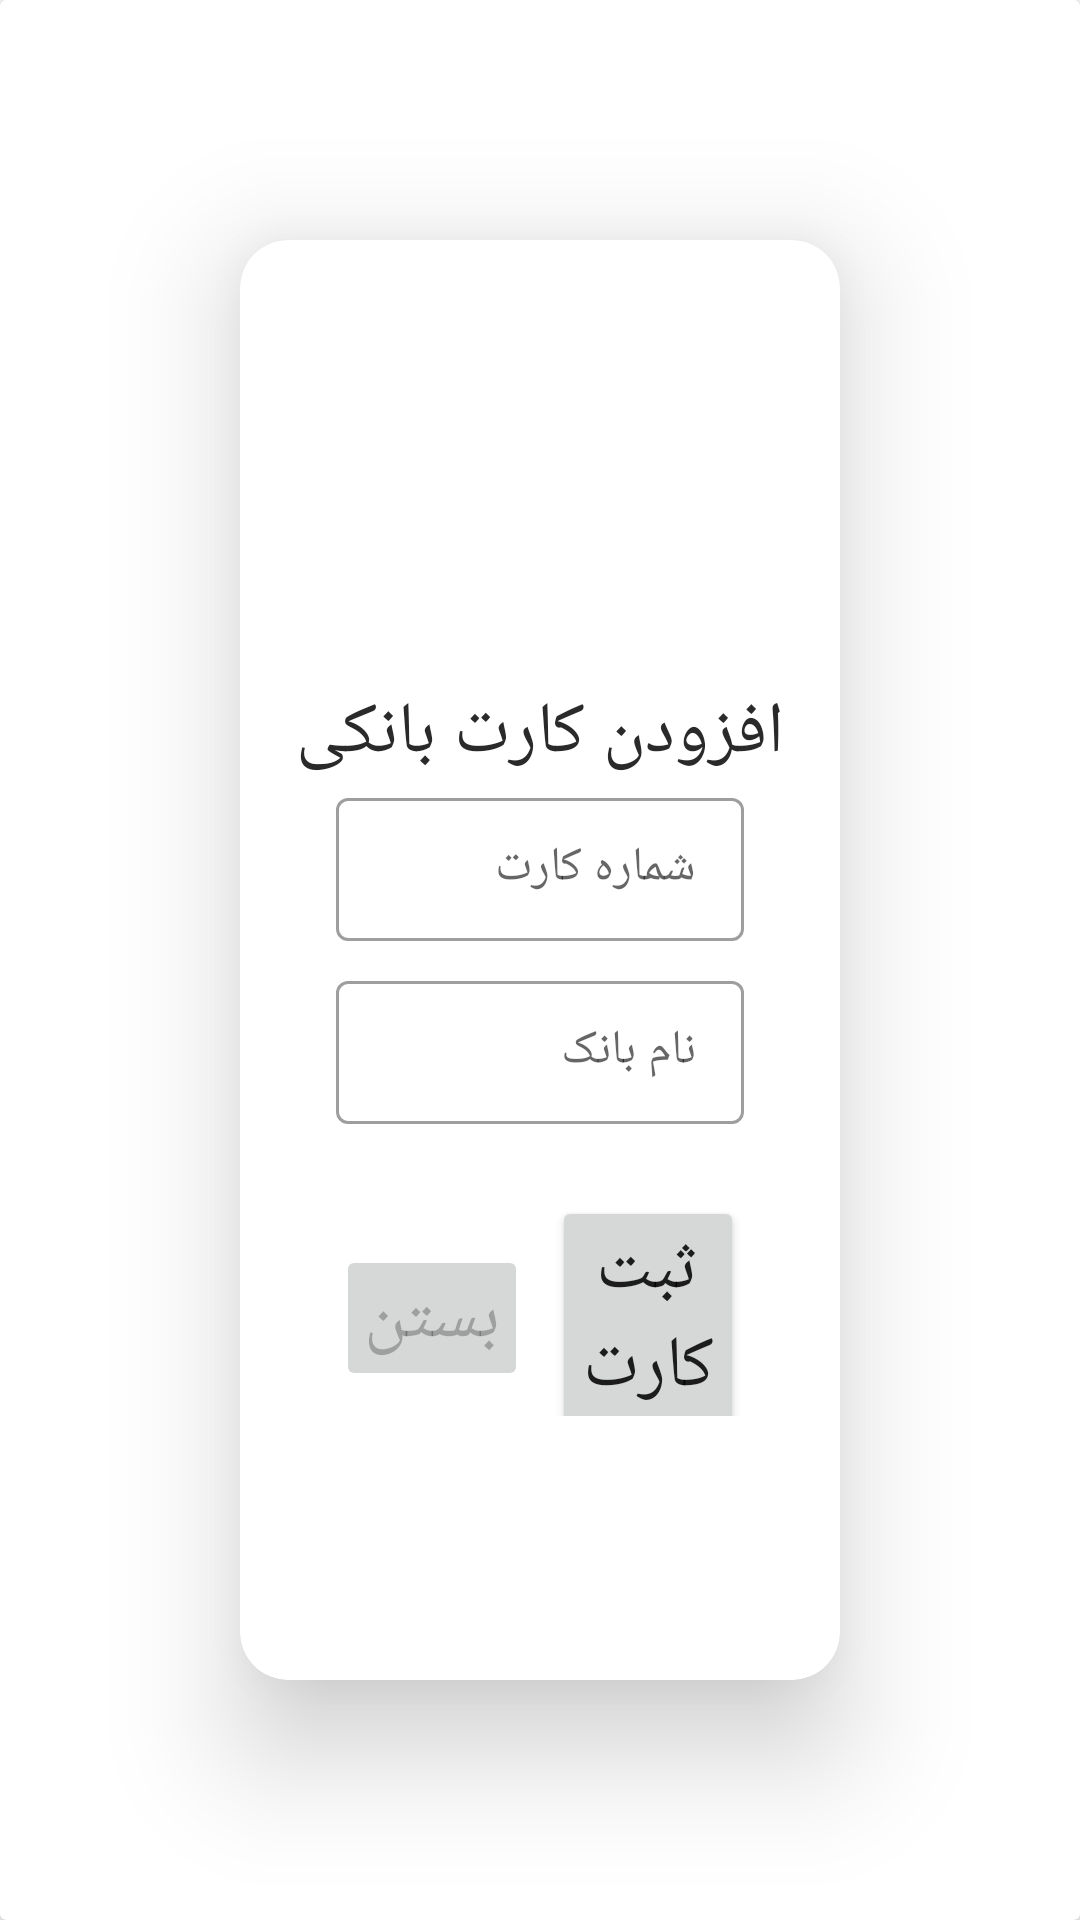

Reconstruct the res/layout file that produces this screen, plus the resources it refers to.
<!-- AndroidManifest.xml: application theme Theme.SepPaymentSample -->
<!-- res/layout/dialog_add_bank_card_item.xml -->
<?xml version="1.0" encoding="utf-8"?>
<androidx.cardview.widget.CardView xmlns:android="http://schemas.android.com/apk/res/android"
    xmlns:app="http://schemas.android.com/apk/res-auto"
    android:layout_width="match_parent"
    android:layout_height="match_parent">

    <androidx.cardview.widget.CardView
        android:layout_width="match_parent"
        android:layout_height="match_parent"
        android:layout_marginStart="80dp"
        android:layout_marginTop="80dp"
        android:layout_marginEnd="80dp"
        android:layout_marginBottom="80dp"
        app:cardCornerRadius="16dp"
        app:cardElevation="24dp">

        <LinearLayout
            android:layout_width="match_parent"
            android:layout_height="wrap_content"
            android:layout_gravity="center"
            android:layout_margin="16dp"
            android:orientation="vertical">

            <TextView
                android:layout_width="wrap_content"
                android:layout_height="wrap_content"
                android:layout_gravity="center|top"
                android:layout_marginTop="60dp"
                android:fontFamily="@font/cinema_font"
                android:src="@drawable/ic_logo"
                android:text="افزودن کارت بانکی"
                android:textColor="@color/black_effective"
                android:textSize="24sp" />

            <com.google.android.material.textfield.TextInputLayout
                android:id="@+id/lyt_et_email"
                style="@style/Widget.MaterialComponents.TextInputLayout.OutlinedBox.Dense"
                android:layout_width="match_parent"
                android:layout_height="match_parent"
                android:layout_marginStart="16dp"
                android:layout_marginEnd="16dp"
                android:layoutDirection="rtl">

                <com.google.android.material.textfield.TextInputEditText
                    android:id="@+id/etBankCardNumber"
                    style="@style/material_editText"
                    android:cursorVisible="true"
                    android:hint="شماره کارت"
                    android:inputType="number"
                    android:maxLength="16"
                    android:maxLines="1"
                    android:textColor="@color/black_effective"
                    android:textSize="16sp" />

            </com.google.android.material.textfield.TextInputLayout>

            <com.google.android.material.textfield.TextInputLayout
                style="@style/Widget.MaterialComponents.TextInputLayout.OutlinedBox.Dense"
                android:layout_width="match_parent"
                android:layout_height="match_parent"
                android:layout_marginStart="16dp"
                android:layout_marginTop="8dp"
                android:layout_marginEnd="16dp"
                android:layoutDirection="rtl">

                <com.google.android.material.textfield.TextInputEditText
                    android:id="@+id/etBankName"
                    style="@style/material_editText"
                    android:cursorVisible="true"
                    android:hint="نام بانک"
                    android:inputType="text"
                    android:maxLength="20"
                    android:maxLines="1"
                    android:textColor="@color/black_effective"
                    android:textSize="16sp" />

            </com.google.android.material.textfield.TextInputLayout>


            <LinearLayout
                android:layout_width="match_parent"
                android:layout_height="match_parent"
                android:orientation="horizontal">


                <Button
                    android:id="@+id/btnCancel"
                    style="@style/btn_material_register"
                    android:layout_width="0dp"
                    android:layout_height="wrap_content"
                    android:layout_gravity="center"
                    android:layout_marginStart="16dp"
                    android:layout_marginTop="16dp"
                    android:layout_marginEnd="4dp"
                    android:layout_weight="1"
                    android:enabled="false"
                    android:fontFamily="@font/cinema_font"
                    android:padding="8dp"
                    android:text="بستن"
                    android:textAllCaps="false"
                    android:textSize="24sp" />

                <Button
                    android:id="@+id/btnAdd"
                    style="@style/btn_material_register"
                    android:layout_width="0dp"
                    android:layout_height="wrap_content"
                    android:layout_gravity="center"
                    android:layout_marginStart="4dp"
                    android:layout_marginTop="16dp"
                    android:layout_marginEnd="16dp"
                    android:layout_weight="1"
                    android:fontFamily="@font/cinema_font"
                    android:padding="8dp"
                    android:text="ثبت کارت"
                    android:textAllCaps="false"
                    android:textSize="24sp" />

            </LinearLayout>

        </LinearLayout>

        
    </androidx.cardview.widget.CardView>


</androidx.cardview.widget.CardView>
<!-- resources referenced by this layout -->
<resources>
  <color name="black_effective">#2a2a2a</color>
  <color name="transparent">#00000000</color>
  <!-- drawable ic_logo: vector/xml drawable (drawable-v24, 6722 chars, omitted) -->
  <style name="btn_material_register" parent="Theme.MaterialComponents.DayNight.NoActionBar">
          <item name="android:layout_width">match_parent</item>
          <item name="android:layout_height">65dp</item>
          <item name="android:layout_gravity">center</item>
          <item name="fontFamily">@font/cinema_font</item>
      </style>
  <style name="material_editText" parent="Theme.MaterialComponents.DayNight.NoActionBar">
          <item name="android:layout_width">match_parent</item>
          <item name="android:layout_height">wrap_content</item>
          <item name="android:drawablePadding">@dimen/standard_padding</item>
          <item name="fontFamily">@font/sep_payment_font</item>
          <item name="android:gravity">center_vertical</item>
          <item name="maxLines">1</item>
      </style>
  <style name="Theme.SepPaymentSample" parent="Theme.MaterialComponents.DayNight.NoActionBar">
          
          <item name="colorPrimary">@color/navy_blue_500</item>
          <item name="colorPrimaryVariant">@color/navy_blue_700</item>
          <item name="colorOnPrimary">@color/white</item>
          
          <item name="colorSecondary">@color/teal_200</item>
          <item name="colorSecondaryVariant">@color/teal_700</item>
          <item name="colorOnSecondary">@color/black</item>
          
          <item name="android:statusBarColor">?attr/colorPrimaryVariant</item>
          
      </style>
  <dimen name="standard_padding">16dp</dimen>
  <color name="navy_blue_500">#2e344a</color>
  <color name="navy_blue_700">#242839</color>
  <color name="white">#FFFFFFFF</color>
  <color name="teal_200">#FF03DAC5</color>
  <color name="teal_700">#FF018786</color>
  <color name="black">#FF000000</color>
</resources>
